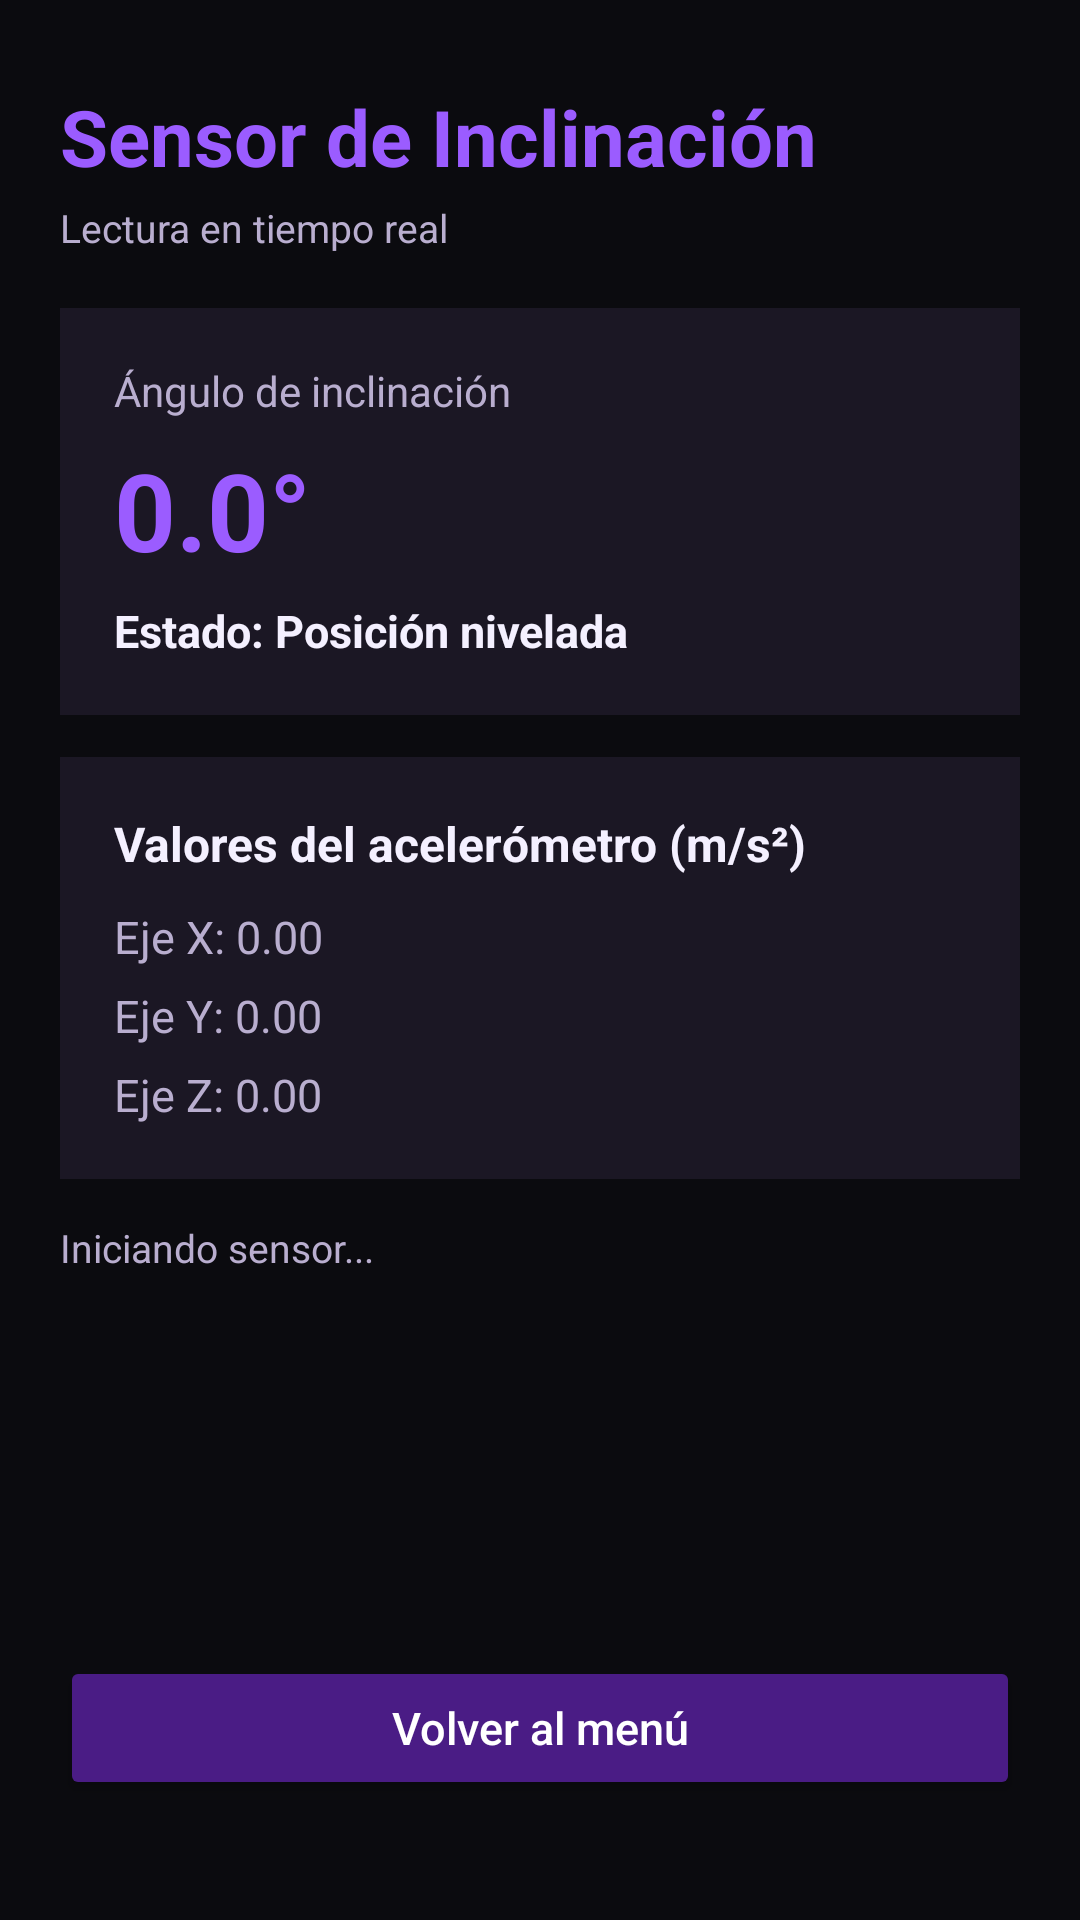

Here is an Android app screen rendered from its layout file. Give the layout XML and the strings, colors and styles it references.
<!-- AndroidManifest.xml: application theme Theme.Material3.Dark.NoActionBar -->
<!-- res/layout/sensor.xml -->
<?xml version="1.0" encoding="utf-8"?>
<androidx.constraintlayout.widget.ConstraintLayout
    xmlns:android="http://schemas.android.com/apk/res/android"
    xmlns:app="http://schemas.android.com/apk/res-auto"
    android:layout_width="match_parent"
    android:layout_height="match_parent"
    android:background="#0B0B0F"
    android:padding="20dp">

    <TextView
        android:id="@+id/tvSensorTitulo"
        android:layout_width="0dp"
        android:layout_height="wrap_content"
        android:layout_marginTop="8dp"
        android:text="Sensor de Inclinación"
        android:textColor="#9B5CFF"
        android:textSize="26sp"
        android:textStyle="bold"
        app:layout_constraintEnd_toEndOf="parent"
        app:layout_constraintStart_toStartOf="parent"
        app:layout_constraintTop_toTopOf="parent" />

    <TextView
        android:id="@+id/tvSensorSubtitulo"
        android:layout_width="0dp"
        android:layout_height="wrap_content"
        android:layout_marginTop="4dp"
        android:text="Lectura en tiempo real"
        android:textColor="#B9AECF"
        android:textSize="13sp"
        app:layout_constraintEnd_toEndOf="parent"
        app:layout_constraintStart_toStartOf="parent"
        app:layout_constraintTop_toBottomOf="@+id/tvSensorTitulo" />

    <ScrollView
        android:id="@+id/scrollSensor"
        android:layout_width="0dp"
        android:layout_height="0dp"
        android:layout_marginTop="18dp"
        android:layout_marginBottom="14dp"
        android:fillViewport="true"
        app:layout_constraintBottom_toTopOf="@+id/btnVolverMenuSensor"
        app:layout_constraintEnd_toEndOf="parent"
        app:layout_constraintStart_toStartOf="parent"
        app:layout_constraintTop_toBottomOf="@+id/tvSensorSubtitulo">

        <LinearLayout
            android:layout_width="match_parent"
            android:layout_height="wrap_content"
            android:orientation="vertical">

            <LinearLayout
                android:layout_width="match_parent"
                android:layout_height="wrap_content"
                android:background="#1B1724"
                android:orientation="vertical"
                android:padding="18dp">

                <TextView
                    android:layout_width="wrap_content"
                    android:layout_height="wrap_content"
                    android:text="Ángulo de inclinación"
                    android:textColor="#B9AECF"
                    android:textSize="14sp" />

                <TextView
                    android:id="@+id/tvAnguloInclinacion"
                    android:layout_width="wrap_content"
                    android:layout_height="wrap_content"
                    android:layout_marginTop="6dp"
                    android:text="0.0°"
                    android:textColor="#9B5CFF"
                    android:textSize="36sp"
                    android:textStyle="bold" />

                <TextView
                    android:id="@+id/tvEstadoEstabilidad"
                    android:layout_width="wrap_content"
                    android:layout_height="wrap_content"
                    android:layout_marginTop="6dp"
                    android:text="Estado: Posición nivelada"
                    android:textColor="#F4F0FF"
                    android:textSize="15sp"
                    android:textStyle="bold" />
            </LinearLayout>

            <LinearLayout
                android:layout_width="match_parent"
                android:layout_height="wrap_content"
                android:layout_marginTop="14dp"
                android:background="#1B1724"
                android:orientation="vertical"
                android:padding="18dp">

                <TextView
                    android:layout_width="wrap_content"
                    android:layout_height="wrap_content"
                    android:text="Valores del acelerómetro (m/s²)"
                    android:textColor="#F4F0FF"
                    android:textSize="16sp"
                    android:textStyle="bold" />

                <TextView
                    android:id="@+id/tvEjeX"
                    android:layout_width="wrap_content"
                    android:layout_height="wrap_content"
                    android:layout_marginTop="10dp"
                    android:text="Eje X: 0.00"
                    android:textColor="#B9AECF"
                    android:textSize="15sp" />

                <TextView
                    android:id="@+id/tvEjeY"
                    android:layout_width="wrap_content"
                    android:layout_height="wrap_content"
                    android:layout_marginTop="6dp"
                    android:text="Eje Y: 0.00"
                    android:textColor="#B9AECF"
                    android:textSize="15sp" />

                <TextView
                    android:id="@+id/tvEjeZ"
                    android:layout_width="wrap_content"
                    android:layout_height="wrap_content"
                    android:layout_marginTop="6dp"
                    android:text="Eje Z: 0.00"
                    android:textColor="#B9AECF"
                    android:textSize="15sp" />
            </LinearLayout>

            <TextView
                android:id="@+id/tvSensorMensaje"
                android:layout_width="match_parent"
                android:layout_height="wrap_content"
                android:layout_marginTop="14dp"
                android:text="Iniciando sensor..."
                android:textColor="#B9AECF"
                android:textSize="13sp" />

        </LinearLayout>
    </ScrollView>

    <Button
        android:id="@+id/btnVolverMenuSensor"
        android:layout_width="0dp"
        android:layout_height="48dp"
        android:layout_marginBottom="20dp"
        android:backgroundTint="#4A1C85"
        android:text="Volver al menú"
        android:textAllCaps="false"
        android:textColor="#FFFFFF"
        android:textSize="15sp"
        app:layout_constraintBottom_toBottomOf="parent"
        app:layout_constraintEnd_toEndOf="parent"
        app:layout_constraintStart_toStartOf="parent" />

</androidx.constraintlayout.widget.ConstraintLayout>
<!-- resources referenced by this layout -->
<resources>

</resources>
